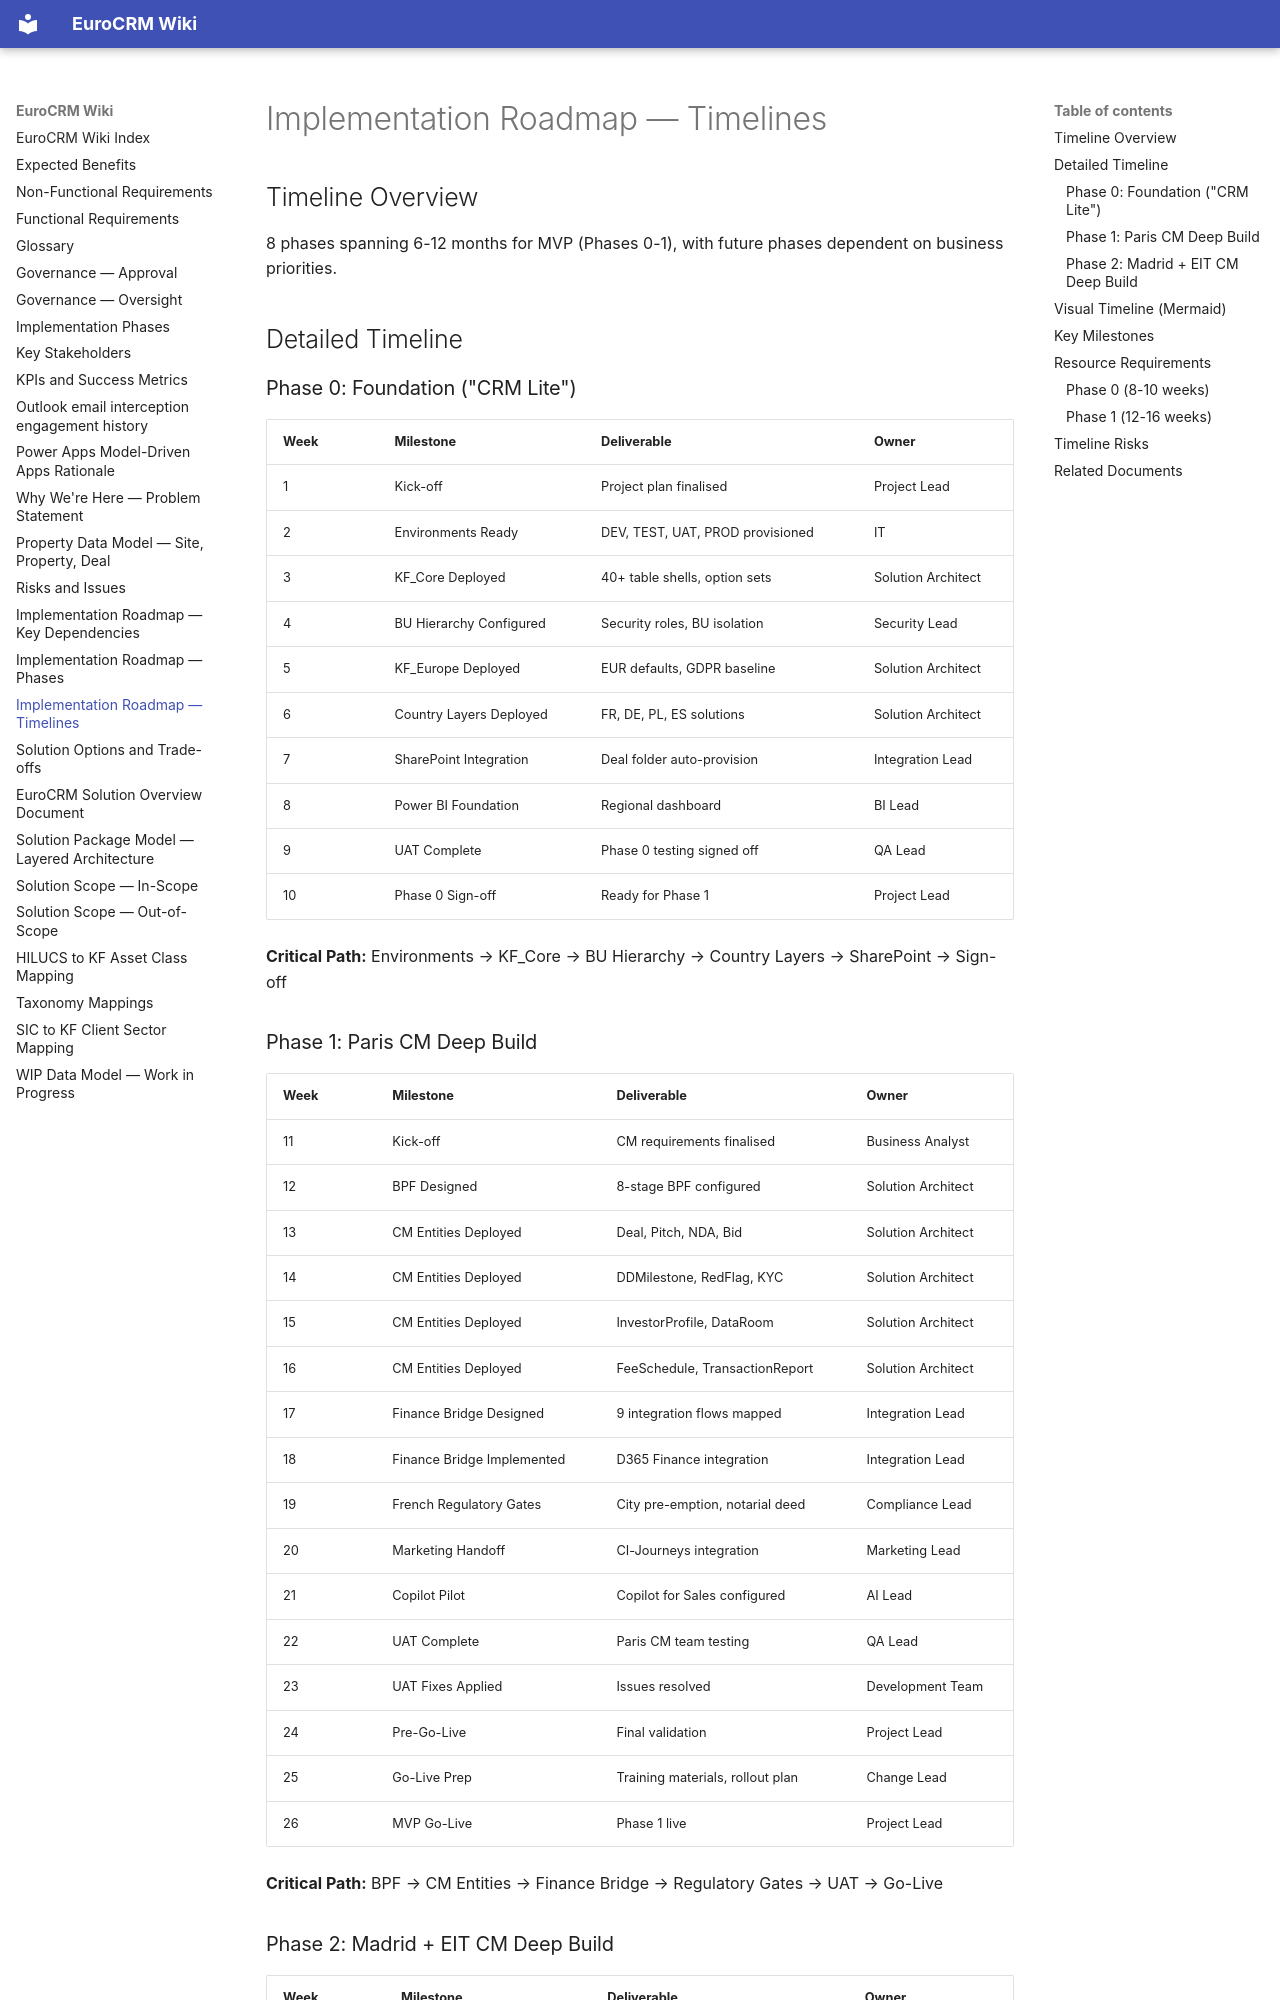

repository: newportg/POC-EuroCRM · page: roadmap-timelines/index.html · generator: mkdocs

---
parent:"[[solution-overview]]"
---

# Implementation Roadmap — Timelines

## Timeline Overview

8 phases spanning 6-12 months for MVP (Phases 0-1), with future phases dependent on business priorities.

## Detailed Timeline

### Phase 0: Foundation ("CRM Lite")

| Week | Milestone | Deliverable | Owner |
| ---- | --------- | ----------- | ----- |
| 1 | Kick-off | Project plan finalised | Project Lead |
| 2 | Environments Ready | DEV, TEST, UAT, PROD provisioned | IT |
| 3 | KF_Core Deployed | 40+ table shells, option sets | Solution Architect |
| 4 | BU Hierarchy Configured | Security roles, BU isolation | Security Lead |
| 5 | KF_Europe Deployed | EUR defaults, GDPR baseline | Solution Architect |
| 6 | Country Layers Deployed | FR, DE, PL, ES solutions | Solution Architect |
| 7 | SharePoint Integration | Deal folder auto-provision | Integration Lead |
| 8 | Power BI Foundation | Regional dashboard | BI Lead |
| 9 | UAT Complete | Phase 0 testing signed off | QA Lead |
| 10 | Phase 0 Sign-off | Ready for Phase 1 | Project Lead |

**Critical Path:** Environments → KF_Core → BU Hierarchy → Country Layers → SharePoint → Sign-off
